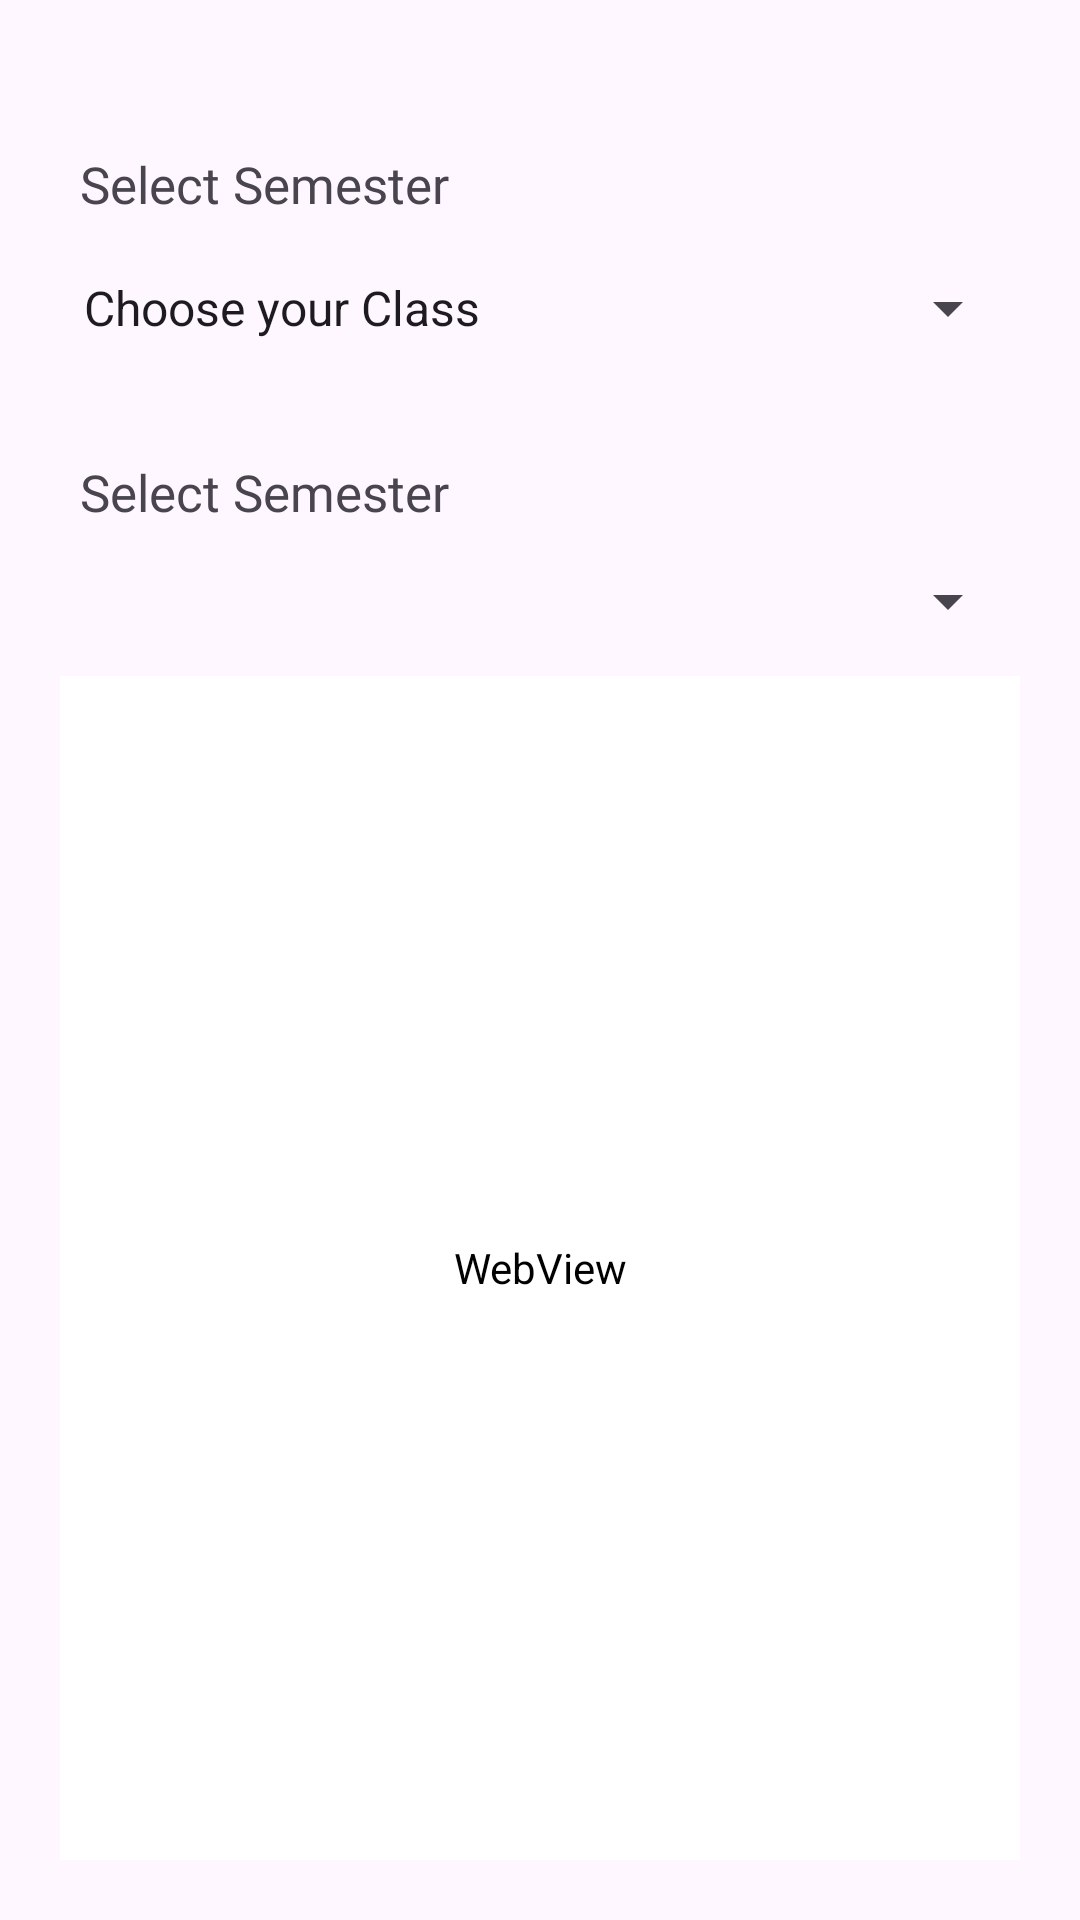

Android layout source for this screen:
<!-- AndroidManifest.xml: application theme Theme.ClassSync -->
<!-- res/layout/fragment_assignmnent_.xml -->
<?xml version="1.0" encoding="utf-8"?>
<LinearLayout xmlns:android="http://schemas.android.com/apk/res/android"
    xmlns:tools="http://schemas.android.com/tools"
    android:layout_width="match_parent"
    android:layout_height="match_parent"
    android:orientation="vertical"
    android:padding="20dp"
    tools:context=".Home_Fragments.Assignmnent_Fragment">
    <TextView
        android:layout_width="wrap_content"
        android:layout_height="wrap_content"
        android:layout_marginTop="30dp"
        android:fontFamily="@font/baloo"
        android:paddingLeft="6.5dp"
        android:text="Select Semester"
        android:textSize="17dp" />

    <Spinner
        android:id="@+id/ViewAssignments_Spinner_Class"
        android:layout_width="match_parent"
        android:layout_height="60dp"
        android:entries="@array/Class_Spinner_array" />

    <TextView
        android:layout_width="wrap_content"
        android:layout_height="wrap_content"
        android:layout_marginTop="20dp"
        android:fontFamily="@font/baloo"
        android:paddingLeft="6.5dp"
        android:text="Select Semester"
        android:textSize="17dp" />

    <Spinner
        android:id="@+id/ViewAssignmnets_Spinner_subject"
        android:layout_width="match_parent"
        android:layout_height="50dp" />
    <RelativeLayout
        android:layout_width="match_parent"
        android:layout_height="match_parent"
        >
        <WebView
            android:id="@+id/ViewAssignments_webView"
            android:layout_width="match_parent"
            android:backgroundTint="@color/white"
            android:background="@color/white"
            android:layout_height="match_parent" />
        <ProgressBar
            android:layout_width="wrap_content"
            android:layout_height="wrap_content"
            android:layout_gravity="center"
            android:visibility="gone"
            android:id="@+id/ViewAssignments_progressBar"
            android:layout_centerInParent="true"

            />

    </RelativeLayout>



</LinearLayout>
<!-- resources referenced by this layout -->
<resources>
  <string-array name="Class_Spinner_array">
          <item>Choose your Class</item>
          <item>FYCO1</item>
          <item>FYCO2</item>
          <item>FYCO3</item>
          <item>SYCO1</item>
          <item>SYCO2</item>
          <item>SYCO3</item>
          <item>TYCO1</item>
          <item>TYCO2</item>
          <item>TYCO3</item>
          
      </string-array>
  <style name="Theme.ClassSync" parent="Base.Theme.ClassSync" />
  <style name="Base.Theme.ClassSync" parent="Theme.Material3.DayNight.NoActionBar">
          
          
      </style>
  <!-- not gathered from this repository: default colours our renderer supplied (Android Studio template values) -->
  <color name="white">#FFFFFFFF</color>
</resources>
